Run: headless pygame with SDL's dummy video driver; simulated clock (each Clock.tick advances the game by its frame time, no real sleeping); random seed 0; keys injected as events and as key.get_pressed() state; mouse plan: one left click at the window centre at the start of phase 2, then a move to the lower-right quarter at the start of phase 3.
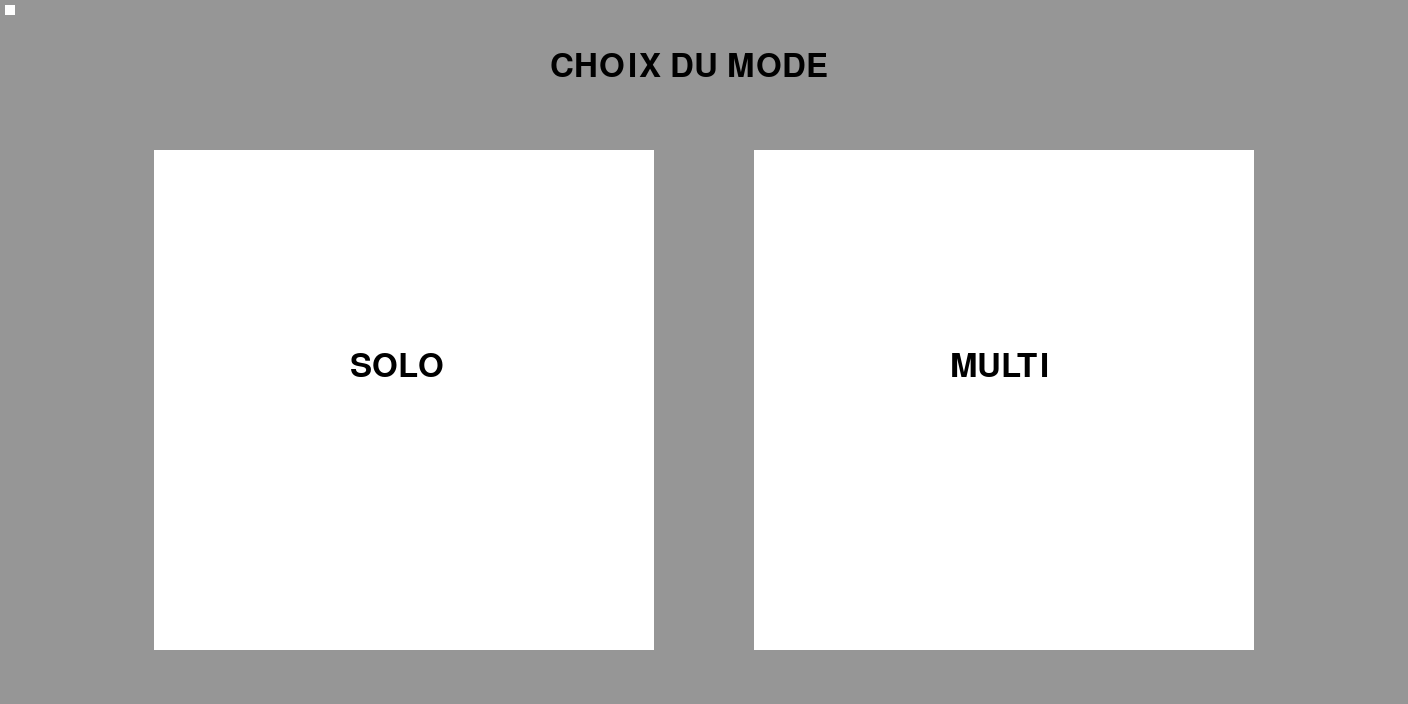
Frame 1 of 4 · flips 1–60 · no input
Frame 2 of 4 · flips 61–180 · clicked the window centre · tapped SPACE, RETURN · held RIGHT (→), D · screen unchanged from frame 1, image omitted
Frame 3 of 4 · flips 181–300 · moved the mouse to the lower-right quarter · held DOWN (↓), S · screen unchanged from frame 2, image omitted
Frame 4 of 4 · flips 301–420 · held LEFT (←), A, UP (↑), W · screen unchanged from frame 3, image omitted

The pygame program that drew these frames:

import pygame
import sys

pygame.init()
clock = pygame.time.Clock()

Noir = 0, 0, 0
Blanc = 255, 255, 255
Bleu = 0, 200, 255
Rouge = 255, 0, 0
Orange = 255, 100, 0
Vert = 0, 255, 0
Gris = 150, 150, 150
Violet = 128, 128, 128


class Bouton:

    def __init__(self, fond, couleur, texte, dx, dy, largeur, hauteur):
        
        self.fond = fond
        self.couleur = couleur
        
        self.texte = texte
        self.police = pygame.font.SysFont('freesans', 48)
        
        self.dx = dx
        self.dy = dy
        
        self.hauteur = hauteur
        self.largeur = largeur
        
        self.titre = self.police.render(self.texte, True, Noir)
        self.fond.blit(self.titre, (self.dx, self.dy))
        
        self.state = False  # enable or not

        self.rect = pygame.draw.rect(self.fond, self.couleur, (self.dx, self.dy, self.largeur, self.hauteur))
        self.fond.blit(self.titre, (self.dx, self.dy))

    def update_bouton(self, fond, action=None):
    
        self.fond = fond
        
        mouse_xy = pygame.mouse.get_pos()
        over = self.rect.collidepoint(mouse_xy)
        
        if over:
            action()
            if self.couleur == Blanc:
                self.couleur = Gris
                self.state = True
            
        self.rect = pygame.draw.rect(self.fond, self.couleur, (self.dx, self.dy, self.largeur, self.hauteur))
        self.fond.blit(self.titre, (self.dx, self.dy))

    def display_bouton(self, fond):
        self.fond = fond
        self.rect = pygame.draw.rect(self.fond, self.couleur, (self.dx, self.dy, self.largeur, self.hauteur))
        self.fond.blit(self.titre, (self.dx, self.dy))
           


class Menu:
    def __init__(self):
        self.fenetre = pygame.display.set_mode((1408, 704))
        self.boucle = True
        
        # Définition de la police
        self.police = pygame.font.SysFont('freesans', 48)

        self.creation_fond()
        self.jouer()
        self.choix_mode()
        self.choix_theme()
        self.choix_map()

    def creation_fond(self):
        self.fond = pygame.Surface(self.fenetre.get_size())
        self.fond.fill(Gris)
    
    def display_text(self, texte, couleur, font, dx, dy):
        mytext = font.render(texte, True, couleur)  # True pour antialiasing
        self.fond.blit(mytext, (dx, dy))
        
    def jouer(self):
        
        self.texte_jouer = [["NOM DU JEU", Noir, self.police, 550, 50],
                          ["JOUER", Noir, self.police, 600, 320]]
        
        self.play_bouton = Bouton(self.fond, Blanc, " ", 454, 200, 408, 300)
        self.quit_bouton  = Bouton(self.fond, Blanc, " ", 5, 5, 10, 10)

    def choix_mode(self):
        
        self.texte_mode = [["CHOIX DU MODE", Noir, self.police, 550, 50],
                           ["SOLO", Noir, self.police, 350, 350],
                           ["MULTI", Noir, self.police, 950, 350]]
        
        self.solo_bouton = Bouton(self.fond, Blanc, " ", 154, 150, 500, 500)
        self.multi_bouton = Bouton(self.fond, Blanc, " ", 754, 150, 500, 500)
        self.quit_bouton  = Bouton(self.fond, Blanc, " ", 5, 5, 10, 10)
        
    def choix_theme(self):
        
        self.texte_theme = [["CHOIX DU THEME", Noir, self.police, 550, 50],
                       ["MARIO", Noir, self.police, 100, 500],
                       ["BOB L'EPONGE", Noir, self.police, 550, 500],
                       ["STAR-WARS", Noir, self.police, 1000, 500],
                       ["MINECRAFT", Noir, self.police, 400, 250],
                       ["POKEMON", Noir, self.police, 800, 250]]
        
        self.mario_bouton = Bouton(self.fond, Rouge, " ", 54,454,400,200)
        self.bob_bouton = Bouton(self.fond, Orange, " ", 504,454,400,200)
        self.star_bouton  = Bouton(self.fond, Violet, " ", 954,454,400,200)
        self.minecraft_bouton = Bouton(self.fond, Vert, " ", 279,200,400,200)
        self.pokemon_bouton = Bouton(self.fond, Bleu, " ", 729,200,400,200)
        
    def choix_map(self):
        
        self.texte_map = [["CHOIX DU NIVEAU", Noir, self.police, 550, 50],
                       ["NIVEAU 1", Noir, self.police, 200, 200],
                       ["NIVEAU 2", Noir, self.police, 800, 200],
                       ["NIVEAU 3", Noir, self.police, 200, 500],
                       ["NIVEAU 4", Noir, self.police, 800, 500]]
        
        self.map1_bouton = Bouton(self.fond, Blanc, " ", 154,150,400,200)
        self.map2_bouton = Bouton(self.fond, Blanc, " ", 754,150,400,200)
        self.map3_bouton  = Bouton(self.fond, Blanc, " ", 154, 400,400,200)
        self.map4_bouton = Bouton(self.fond, Blanc, " ", 754,400,400,200)
        
    def boucle_jouer(self):
        while self.boucle:
            
            self.creation_fond()
            
            self.play_bouton.display_bouton(self.fond)
            self.quit_bouton.display_bouton(self.fond)
            
            
            for event in pygame.event.get():
                if event.type == pygame.MOUSEBUTTONDOWN:
                    
                    self.play_bouton.update_bouton(self.fond, action=solo)
                    self.quit_bouton.update_bouton(self.fond, action=gamequit)

            for text in self.texte_jouer:
                self.display_text(text[0], text[1], text[2], text[3], text[4])

            self.fenetre.blit(self.fond, (0, 0))
            pygame.display.update()
            clock.tick(10)

    def boucle_mode(self):
        while self.boucle:
            
            self.creation_fond()
            
            self.solo_bouton.display_bouton(self.fond)
            self.multi_bouton.display_bouton(self.fond)
            self.quit_bouton.display_bouton(self.fond)
            
            
            for event in pygame.event.get():
                if event.type == pygame.MOUSEBUTTONDOWN:
                    
                    self.solo_bouton.update_bouton(self.fond, action=solo)
                    self.multi_bouton.update_bouton(self.fond, action=multi)
                    self.quit_bouton.update_bouton(self.fond, action=gamequit)
                    
                if event.type == pygame.QUIT:
                    self.boucle = False

            for text in self.texte_mode:
                self.display_text(text[0], text[1], text[2], text[3], text[4])

            self.fenetre.blit(self.fond, (0, 0))
            pygame.display.update()
            clock.tick(10)
            
    def boucle_theme(self):
        while self.boucle:
            
            self.creation_fond()
            
            self.mario_bouton.display_bouton(self.fond)
            self.bob_bouton.display_bouton(self.fond)
            self.pokemon_bouton.display_bouton(self.fond)
            self.minecraft_bouton.display_bouton(self.fond)
            self.star_bouton.display_bouton(self.fond)
            
            self.quit_bouton.display_bouton(self.fond)
            
            for event in pygame.event.get():
                if event.type == pygame.MOUSEBUTTONDOWN:
                    
                    self.mario_bouton.update_bouton(self.fond, action=mario)
                    self.bob_bouton.update_bouton(self.fond, action=bob)
                    self.pokemon_bouton.update_bouton(self.fond, action=pokemon)
                    self.minecraft_bouton.update_bouton(self.fond, action=minecraft)
                    self.star_bouton.update_bouton(self.fond, action=star)
                    self.quit_bouton.update_bouton(self.fond, action=gamequit)

            for text in self.texte_theme:
                self.display_text(text[0], text[1], text[2], text[3], text[4])

            self.fenetre.blit(self.fond, (0, 0))
            pygame.display.update()
            clock.tick(10)
            
    def boucle_map(self):
        while self.boucle:
            
            self.creation_fond()
            
            self.map1_bouton.display_bouton(self.fond)
            self.map2_bouton.display_bouton(self.fond)
            self.map3_bouton.display_bouton(self.fond)
            self.map4_bouton.display_bouton(self.fond)
            
            self.quit_bouton.display_bouton(self.fond)
            
            for event in pygame.event.get():
                if event.type == pygame.MOUSEBUTTONDOWN:
                    
                    self.map1_bouton.update_bouton(self.fond, action=mario)
                    self.map2_bouton.update_bouton(self.fond, action=bob)
                    self.map3_bouton.update_bouton(self.fond, action=pokemon)
                    self.map4_bouton.update_bouton(self.fond, action=minecraft)
                    self.quit_bouton.update_bouton(self.fond, action=gamequit)

            for text in self.texte_map:
                self.display_text(text[0], text[1], text[2], text[3], text[4])

            self.fenetre.blit(self.fond, (0, 0))
            pygame.display.update()
            clock.tick(10)
            
            

def solo():
    print("Solo")

def multi():
    print("Multi")

def gamequit():
    print("Quit")
    pygame.quit()
    sys.exit()

if __name__ == '__main__':
    menu = Menu()
    #menu.boucle_jouer()
    menu.boucle_mode()
    #menu.boucle_theme()
    #menu.boucle_map()
        
